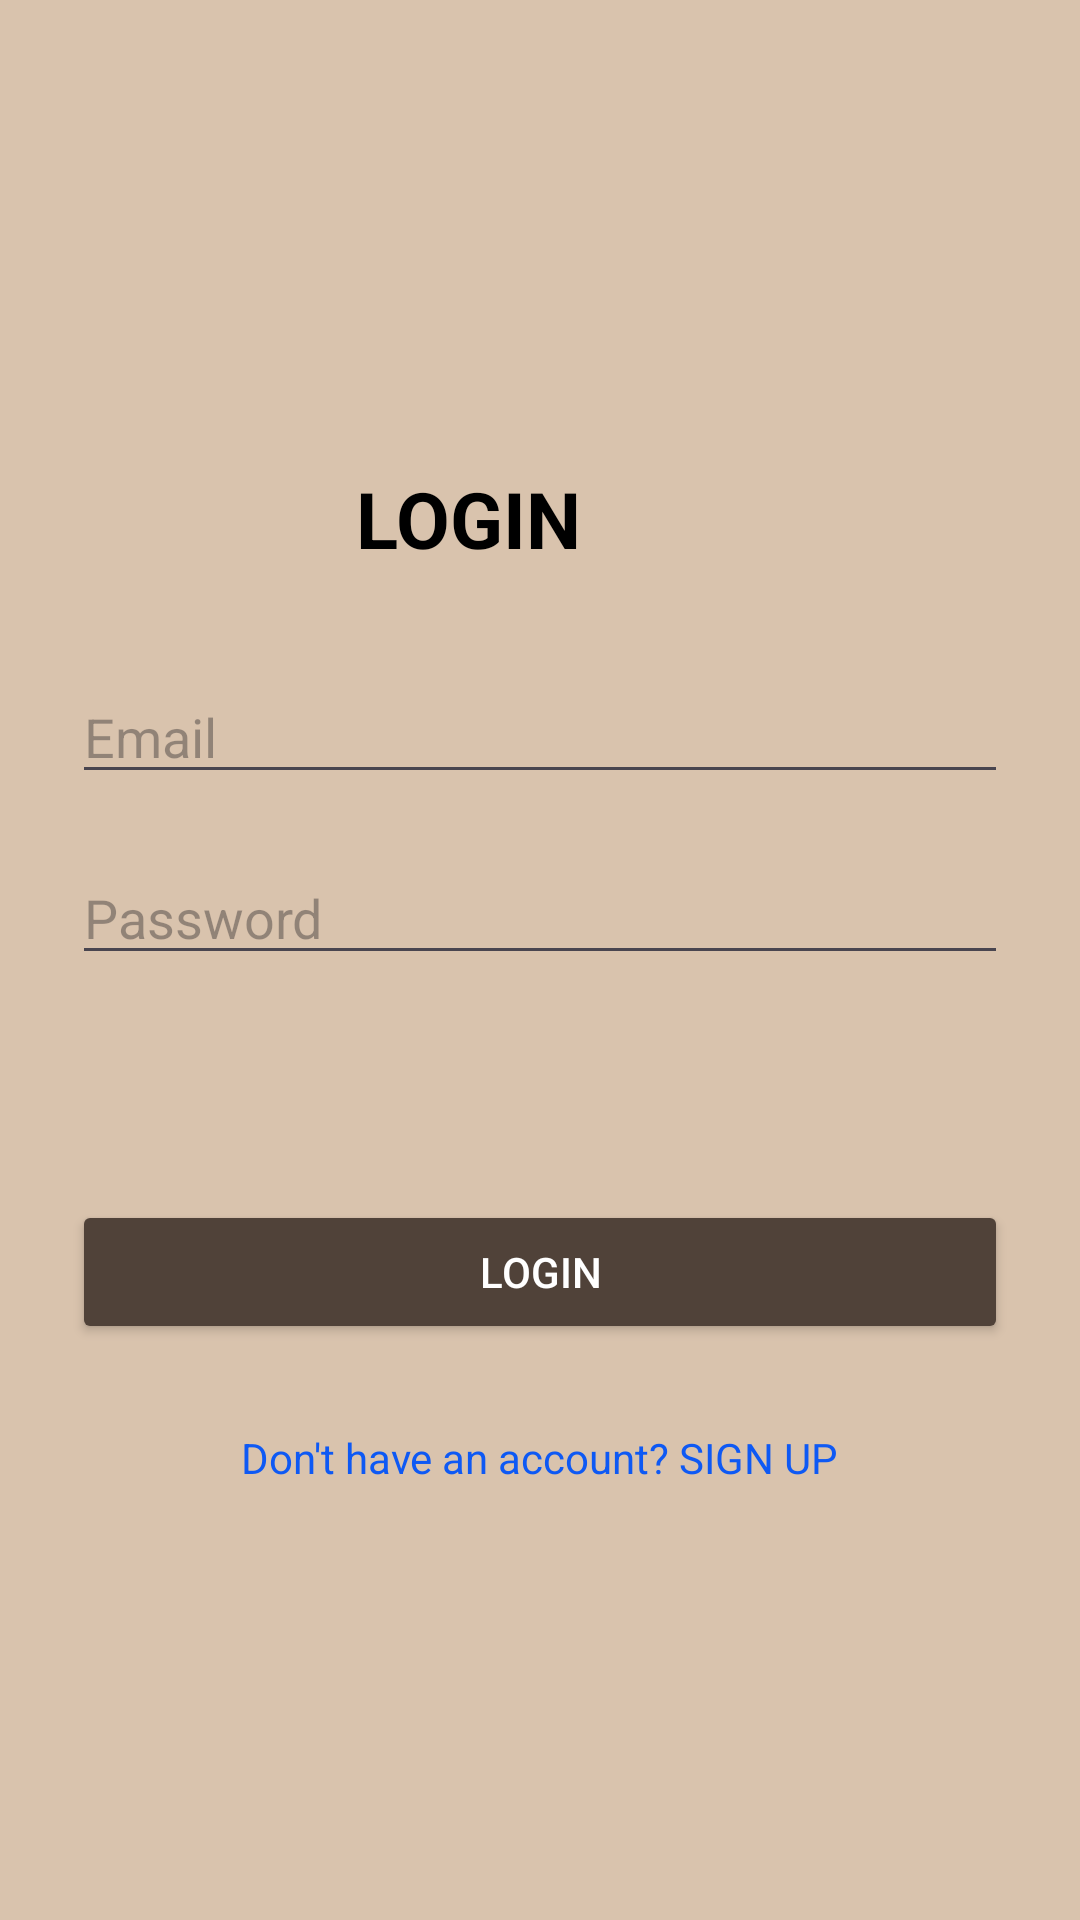

Write the Android layout XML for this screen, with the resource values it uses.
<!-- AndroidManifest.xml: application theme Theme.TempahanPhotoStudio -->
<!-- res/layout/activity_login.xml -->
<?xml version="1.0" encoding="utf-8"?>
<androidx.constraintlayout.widget.ConstraintLayout
    xmlns:android="http://schemas.android.com/apk/res/android"
    xmlns:app="http://schemas.android.com/apk/res-auto"
    xmlns:tools="http://schemas.android.com/tools"
    android:layout_width="match_parent"
    android:layout_height="match_parent"
    android:padding="24dp"
    android:background="#D9C3AD">

  <TextView
      android:id="@+id/loginTitle"
      android:layout_width="wrap_content"
      android:layout_height="wrap_content"
      android:text="LOGIN"
      android:textColor="#000000"
      android:textSize="26sp"
      android:textStyle="bold"
      app:layout_constraintBottom_toBottomOf="parent"
      app:layout_constraintEnd_toEndOf="parent"
      app:layout_constraintHorizontal_bias="0.399"
      app:layout_constraintStart_toStartOf="parent"
      app:layout_constraintTop_toTopOf="parent"
      app:layout_constraintVertical_bias="0.236" />

  <EditText
      android:id="@+id/email"
      android:layout_width="0dp"
      android:layout_height="wrap_content"
      android:layout_marginTop="32dp"
      android:hint="Email"
      app:layout_constraintBottom_toBottomOf="parent"
      app:layout_constraintEnd_toEndOf="parent"
      app:layout_constraintHorizontal_bias="0.0"
      app:layout_constraintStart_toStartOf="parent"
      app:layout_constraintTop_toBottomOf="@id/loginTitle"
      app:layout_constraintVertical_bias="0.003"
      tools:ignore="TouchTargetSizeCheck" />

  <EditText
      android:id="@+id/password"
      android:layout_width="0dp"
      android:layout_height="wrap_content"
      android:layout_marginTop="16dp"
      android:hint="Password"
      android:inputType="textPassword"
      app:layout_constraintBottom_toBottomOf="parent"
      app:layout_constraintEnd_toEndOf="parent"
      app:layout_constraintHorizontal_bias="0.0"
      app:layout_constraintStart_toStartOf="parent"
      app:layout_constraintTop_toBottomOf="@id/email"
      app:layout_constraintVertical_bias="0.01"
      tools:ignore="TouchTargetSizeCheck" />

  <Button
      android:id="@+id/loginBtn"
      android:layout_width="0dp"
      android:layout_height="wrap_content"
      android:layout_marginBottom="168dp"
      android:backgroundTint="#504239"
      android:text="LOGIN"
      android:textColor="#FFFFFF"
      app:layout_constraintBottom_toBottomOf="parent"
      app:layout_constraintEnd_toEndOf="parent"
      app:layout_constraintHorizontal_bias="0.0"
      app:layout_constraintStart_toStartOf="parent" />

  <TextView
      android:id="@+id/signupLink"
      android:layout_width="wrap_content"
      android:layout_height="wrap_content"
      android:layout_marginTop="16dp"
      android:text="Don't have an account? SIGN UP"
      android:textColor="#0E59F4"
      app:layout_constraintBottom_toBottomOf="parent"
      app:layout_constraintEnd_toEndOf="parent"
      app:layout_constraintStart_toStartOf="parent"
      app:layout_constraintTop_toBottomOf="@id/loginBtn"
      app:layout_constraintVertical_bias="0.092" />
</androidx.constraintlayout.widget.ConstraintLayout>
<!-- resources referenced by this layout -->
<resources>
  <style name="Theme.TempahanPhotoStudio" parent="Base.Theme.TempahanPhotoStudio" />
  <style name="Base.Theme.TempahanPhotoStudio" parent="Theme.Material3.DayNight.NoActionBar">
          
          
      </style>
</resources>
